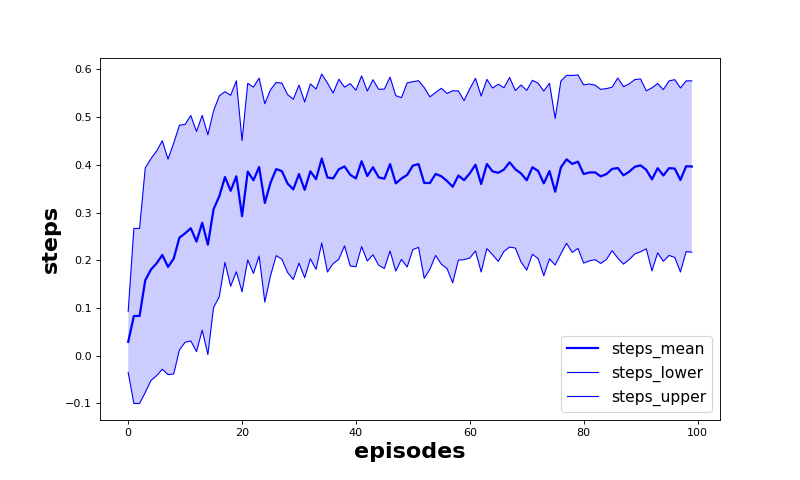

The data file committed next to this chart (first rows):
episode, steps_mean, steps_lower, steps_upper
0.0, 0.02906, -0.0349, 0.09301
1.0, 0.08333, -0.1001, 0.2667
2.0, 0.0834, -0.1, 0.2668
3.0, 0.1583, -0.07701, 0.3937
4.0, 0.1806, -0.05189, 0.413
5.0, 0.1938, -0.04164, 0.4292
6.0, 0.2112, -0.02821, 0.4507
7.0, 0.1862, -0.03958, 0.412
8.0, 0.2037, -0.03821, 0.4456
9.0, 0.2476, 0.0121, 0.4831
10.0, 0.2566, 0.0283, 0.4849
11.0, 0.2672, 0.03101, 0.5034
12.0, 0.2393, 0.00866, 0.4699
13.0, 0.2787, 0.05371, 0.5037
14.0, 0.2327, 0.002442, 0.463
15.0, 0.3073, 0.1013, 0.5132
16.0, 0.3341, 0.1234, 0.5447
17.0, 0.3746, 0.1957, 0.5535
18.0, 0.3457, 0.1457, 0.5458
19.0, 0.3761, 0.176, 0.5762
20.0, 0.2925, 0.134, 0.451
21.0, 0.3859, 0.2008, 0.571
22.0, 0.3677, 0.1725, 0.5629
23.0, 0.3955, 0.209, 0.5819
24.0, 0.3203, 0.1124, 0.5282
25.0, 0.3626, 0.1677, 0.5575
26.0, 0.3912, 0.2098, 0.5727
27.0, 0.3869, 0.2024, 0.5714
28.0, 0.3609, 0.1745, 0.5473
29.0, 0.3487, 0.1598, 0.5376
30.0, 0.3807, 0.1942, 0.5673
31.0, 0.3477, 0.1635, 0.532
32.0, 0.3866, 0.2033, 0.5699
33.0, 0.37, 0.1811, 0.5589
34.0, 0.4133, 0.2363, 0.5903
35.0, 0.3735, 0.1755, 0.5716
36.0, 0.3717, 0.1931, 0.5504
37.0, 0.3908, 0.2022, 0.5795
38.0, 0.3967, 0.2303, 0.563
39.0, 0.3792, 0.1882, 0.5703
40.0, 0.3716, 0.1867, 0.5565
41.0, 0.4077, 0.2287, 0.5866
42.0, 0.3767, 0.1985, 0.5548
43.0, 0.3951, 0.2117, 0.5785
44.0, 0.3739, 0.1895, 0.5584
45.0, 0.3709, 0.183, 0.5589
46.0, 0.4017, 0.2195, 0.5839
47.0, 0.3612, 0.1774, 0.5451
48.0, 0.3714, 0.202, 0.5408
49.0, 0.379, 0.186, 0.5719
50.0, 0.3984, 0.2225, 0.5743
51.0, 0.4018, 0.2272, 0.5764
52.0, 0.3621, 0.1621, 0.562
53.0, 0.362, 0.1815, 0.5426
54.0, 0.381, 0.2104, 0.5517
55.0, 0.3762, 0.1919, 0.5605
56.0, 0.3663, 0.1829, 0.5497
57.0, 0.3541, 0.1528, 0.5554
58.0, 0.3776, 0.2004, 0.5549
59.0, 0.368, 0.2014, 0.5347
... 40 more rows
